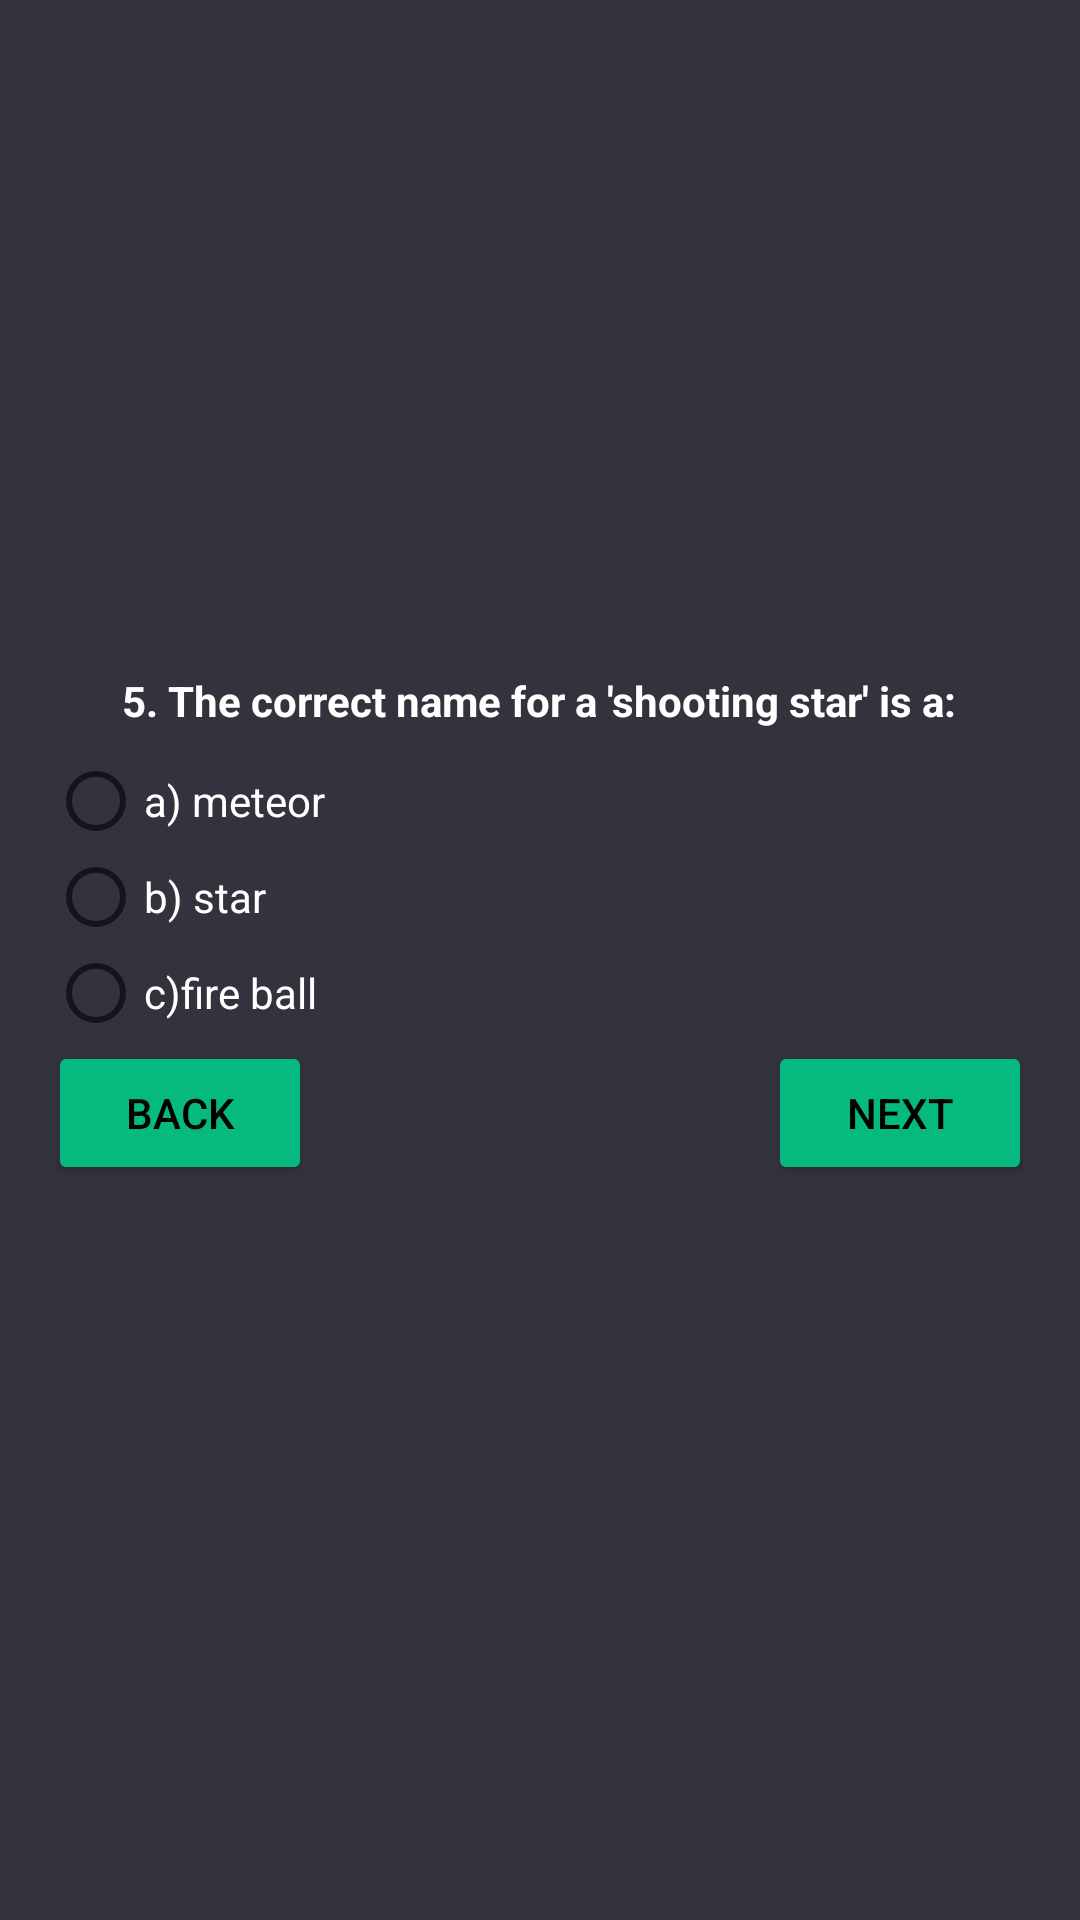

Here is an Android app screen rendered from its layout file. Give the layout XML and the strings, colors and styles it references.
<!-- AndroidManifest.xml: application theme AppTheme -->
<!-- res/layout/activity_question_five.xml -->
<?xml version="1.0" encoding="utf-8"?>
<LinearLayout xmlns:android="http://schemas.android.com/apk/res/android"
    xmlns:tools="http://schemas.android.com/tools"
    android:layout_width="match_parent"
    android:layout_height="match_parent"
    android:orientation="vertical"
    android:padding="@dimen/quest_lay_pad"
    tools:context=".QuestionFive">

    <ImageView
        android:layout_width="@dimen/img_wd"
        android:layout_height="@dimen/img_ht"
        android:layout_gravity="center_horizontal"
        android:paddingBottom="@dimen/space"
        android:layout_marginBottom="@dimen/space"
        android:scaleType="centerCrop"
        android:src="@drawable/shooting_star" />

    <TextView
        android:layout_width="wrap_content"
        android:layout_height="wrap_content"
        android:layout_gravity="center_horizontal"
        android:paddingBottom="@dimen/space"
        android:text="@string/Q5"
        android:textStyle="bold" />

    <RadioGroup
        android:layout_width="match_parent"
        android:layout_height="wrap_content">

        <RadioButton
            android:id="@+id/ans5"
            android:layout_width="wrap_content"
            android:layout_height="wrap_content"
            android:text="@string/ans5a" />

        <RadioButton
            android:layout_width="wrap_content"
            android:layout_height="wrap_content"
            android:text="@string/ans5b" />

        <RadioButton
            android:layout_width="wrap_content"
            android:layout_height="wrap_content"
            android:text="@string/ans5c" />
    </RadioGroup>

    <TextView
        android:id="@+id/msg_five"
        android:layout_width="match_parent"
        android:layout_height="wrap_content"
        android:visibility="gone" />

    <RelativeLayout
        android:layout_width="match_parent"
        android:layout_height="wrap_content">

        <Button
            android:layout_width="wrap_content"
            android:layout_height="wrap_content"
            android:onClick="previous"
            android:text="@string/back" />

        <Button
            android:layout_width="wrap_content"
            android:layout_height="wrap_content"
            android:layout_alignParentRight="true"
            android:onClick="next"
            android:text="@string/next" />
    </RelativeLayout>
</LinearLayout>
<!-- resources referenced by this layout -->
<resources>
  <dimen name="img_ht">200dp</dimen>
  <dimen name="img_wd">400dp</dimen>
  <dimen name="quest_lay_pad">16dp</dimen>
  <dimen name="space">8dp</dimen>
  <string name="Q5">5. The correct name for a \'shooting star\' is a:</string>
  <string name="ans5a">a) meteor</string>
  <string name="ans5b">b) star</string>
  <string name="ans5c">c)fire ball</string>
  <string name="back">back</string>
  <string name="next">next</string>
  <style name="AppTheme" parent="Theme.AppCompat.Light.DarkActionBar">
          
          <item name="colorPrimary">@color/colorPrimary</item>
          <item name="colorPrimaryDark">@color/colorPrimaryDark</item>
          <item name="colorAccent">@color/colorAccent</item>
          <item name="android:windowBackground">@color/colorPrimary</item>
          <item name="colorButtonNormal">@color/colorAccent</item>
          <item name="android:textColor">@android:color/white</item>
          <item name="radioButtonStyle">@style/radioStyle</item>
          <item name="buttonStyle">@style/buttonStyle</item>
      </style>
  <color name="colorPrimary">#32333D</color>
  <color name="colorPrimaryDark">#282830</color>
  <color name="colorAccent">#05B97F</color>
  <style name="radioStyle" parent="Widget.AppCompat.CompoundButton.RadioButton">
          
          <item name="android:textColor">@android:color/white</item>
      </style>
  <style name="buttonStyle" parent="Widget.AppCompat.Button">
          
          <item name="android:textColor">@android:color/black</item>
      </style>
</resources>
